Run: headless pygame with SDL's dummy video driver; simulated clock (each Clock.tick advances the game by its frame time, no real sleeping); random seed 0; keys injected as events and as key.get_pressed() state; no mouse input.
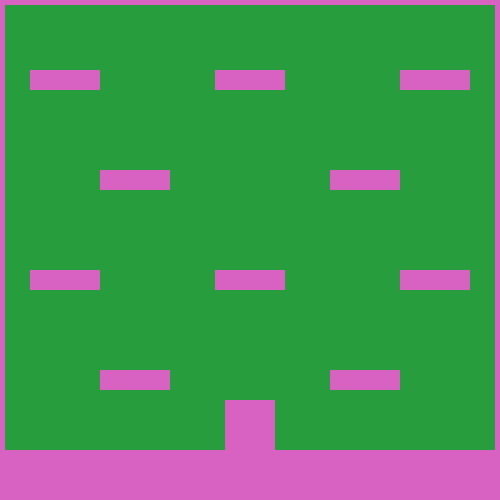
Frame 1 of 4 · flips 1–60 · no input
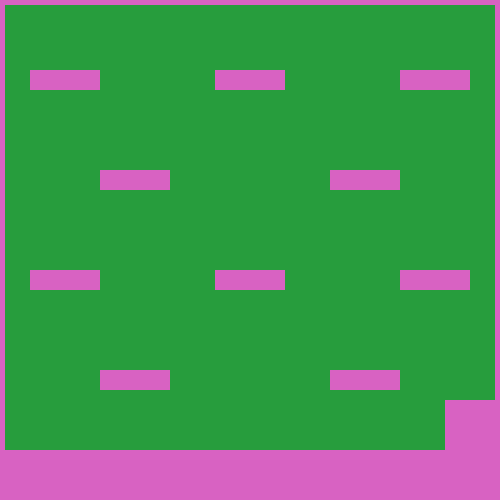
Frame 2 of 4 · flips 61–180 · tapped SPACE, RETURN · held RIGHT (→), D
Frame 3 of 4 · flips 181–300 · held DOWN (↓), S · screen unchanged from frame 2, image omitted
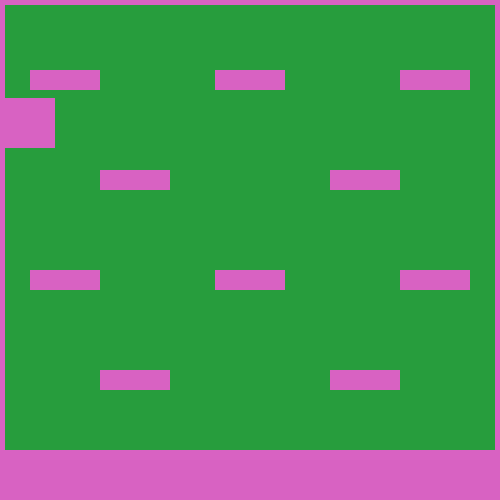
Frame 4 of 4 · flips 301–420 · held LEFT (←), A, UP (↑), W

The pygame program that drew these frames:

#   
#   V1.0.1
#   
#   % Fixed corner clipping bug
#
#

import pygame
import random

def printStats():
    print("\nxCoord: " + str(xCoord))
    print("yCoord: " + str(yCoord))
    print("velocity: " + str(velocity) + "\n")

BLACK    = (   0,   0,   0)
WHITE    = ( 255, 255, 255)
GREEN    = (   0, 255,   0)
RED      = ( 255,   0,   0)
WHITE = (0xFF, 0xFF, 0xFF)
PI = 3.141592653

pygame.init()

size = (500, 500)
screen = pygame.display.set_mode(size)

pygame.display.set_caption("mygame.my")

done = False
 
clock = pygame.time.Clock()

playerSize = 50
xCoord = 225
yCoord = 300
velocity = 0
playerSpeed = 5
playerJump = 10

boxes = []
boxes.append([0,size[1]-50,size[0],50]) # Ground
boxes.append([0,-45,size[0],50]) # Roof
boxes.append([-45,0,50,size[1]]) # Left wall
boxes.append([size[0]-5,0,50,size[1]]) # Right wall

boxes.append([330,370,70,20]) # Bottom layer
boxes.append([100,370,70,20])

boxes.append([400,270,70,20]) # Middle-bottom layer
boxes.append([30,270,70,20])
boxes.append([215,270,70,20])

boxes.append([330,170,70,20]) # Middle-top layer
boxes.append([100,170,70,20])

boxes.append([400,70,70,20]) # Top layer
boxes.append([30,70,70,20])
boxes.append([215,70,70,20])

squareColour = (random.randrange(0,255),random.randrange(0,255),random.randrange(0,255))
backgroundColour = (255-squareColour[0],255-squareColour[1],255-squareColour[2])

moveUp = False
moveRight = False
moveLeft = False


print("Welcome to rectangle thingy with: ")
print("  - Left/Right Movement")
print("  - Jumping")
print("  - Gravity")
print("  - Collision with other rectangles")

 
# -------- Main Program Loop -----------
while not done:
    # --- Main event loop
    for event in pygame.event.get():    # User did something
        if event.type == pygame.QUIT:   # If user clicked close
            print("User tried to quit")
            done = True
        elif event.type == pygame.KEYDOWN:
            if event.key == pygame.K_UP:
                moveUp = True
            elif event.key == pygame.K_RIGHT:
                moveRight = True
            elif event.key == pygame.K_LEFT:
                moveLeft = True
            elif event.key == pygame.K_s:
                printStats()
        elif event.type == pygame.KEYUP:
            if event.key == pygame.K_UP:
                moveUp = False
            elif event.key == pygame.K_RIGHT:
                moveRight = False
            elif event.key == pygame.K_LEFT:
                moveLeft = False
        
    # --- xAxis Movement --- #    
    if (moveRight):
        xCoord = xCoord+playerSpeed
    elif (moveLeft):
        xCoord = xCoord-playerSpeed

    # --- Jumping --- #
    if moveUp:
        for i in range(len(boxes)):
            if (xCoord + playerSize) > boxes[i][0]:
                if xCoord < (boxes[i][0] + boxes[i][2]):
                    if (yCoord + playerSize) == boxes[i][1]:
                        velocity = playerJump

    # --- Gravity --- #
    yCoord -= velocity
    velocity -= 9.8/60

    # --- Collision --- #
    for i in range(len(boxes)):     # For every box in boxes array
        if (xCoord + playerSize) > boxes[i][0]:
            if xCoord < (boxes[i][0] + boxes[i][2]):
                if (yCoord + playerSize) > boxes[i][1]:
                    if yCoord < (boxes[i][1] + boxes[i][3]):
                        #print("Collided")
                        N = yCoord + playerSize - boxes[i][1]
                        E = boxes[i][0] + boxes[i][2] - xCoord
                        S = boxes[i][1] + boxes[i][3] - yCoord
                        W = xCoord + playerSize - boxes[i][0]
                        if (N<E and N<S and N<W):
                            yCoord = boxes[i][1] - playerSize
                            if velocity < 0:
                                velocity = 0
                        elif (E<S and E<W):
                            xCoord = boxes[i][0] + boxes[i][2]
                        elif (S<W):
                            yCoord = boxes[i][1] + boxes[i][3]
                            if velocity > 0:
                                velocity = 0
                        else:
                            xCoord = boxes[i][0] - playerSize
                        
                        
                        
                        
    

    # ----------------- #
    
    screen.fill(backgroundColour)

    pygame.draw.rect(screen, squareColour, [xCoord,yCoord,playerSize,playerSize])

    for i in range(len(boxes)):         # Draws boxes
        pygame.draw.rect(screen, squareColour, [boxes[i][0],boxes[i][1],boxes[i][2],boxes[i][3]])
    
    #pygame.draw.polygon(screen, BLACK, [[100, 100], [90, 200], [200, 200]], 50)
    
    pygame.display.flip()
    clock.tick(60)

    
pygame.quit()
